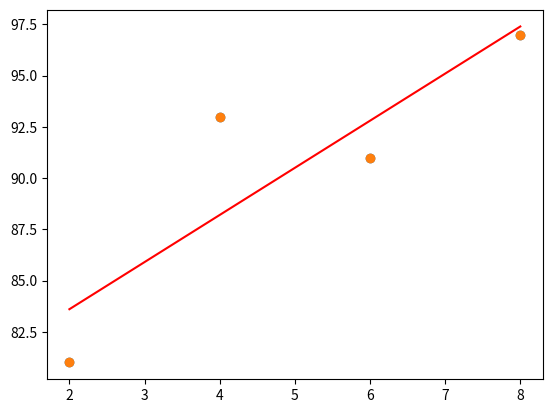

Reproduce this figure in Python.
import numpy as np
import matplotlib.pyplot as plt

# 공부 시간 x와 성적 y의 넘파일 배열을 만듭니다.
x = np.array([2,4,6,8])
y = np.array([81,93,91,97])

# 데이터의 분포를 그래프로 나타냅니다.
plt.scatter(x,y)
plt.show()

# 기울기 a의 값과 절편 b의 값을 초기화
a = 0
b = 0

# 학습률을 정합니다.
lr = 0.03

# 몇 번 반복될지 설정
epochs = 2001

# x 값이 총 몇 개인지 셉니다.
n = len(x)

# 경사 하강법을 시작
for i in range(epochs):   # 에포크 수만큼 반복
  y_pred = a*x+b          # 예측 값을 구하는 식
  error = y - y_pred      # 실제 값과 비교한 오차를 error로 놓습니다.

  a_diff = (2/n) * sum(-x * (error))  # 오차 함수를 a로 편미분한 값
  b_diff = (2/n) * sum(-(error))      # 오차 함수를 b로 편미분한 값

  a = a - lr * a_diff  #
  b = b - lr * b_diff

  if i % 100 == 0:
    print("epohs=%.f, 기울기=%.04f, 절편=%.04f" %(i,a,b))

    y_pred = a * x + b

plt.scatter(x,y)
plt.plot(x,y_pred,'r')
plt.show()